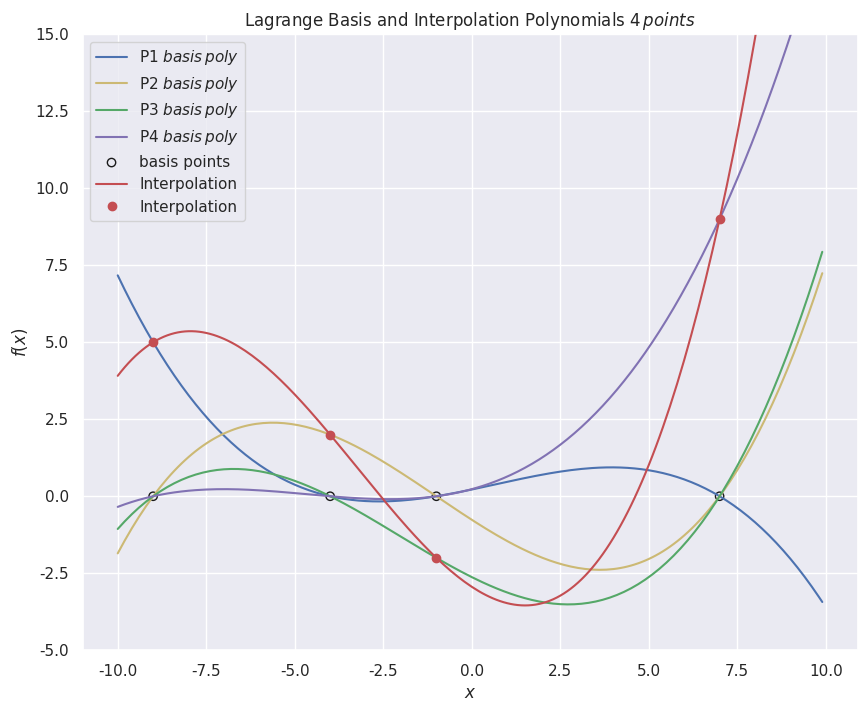

Write the Python code that produced this figure.
# https://stackoverflow.com/questions/4003794/lagrange-interpolation-in-python

import numpy as np
import matplotlib.pyplot as plt
import seaborn as sns

sns.set_theme()

class LagrangePoly:

    def __init__(self, X, Y):
        self.n = len(X)
        self.X = np.array(X)
        self.Y = np.array(Y)

    def basis(self, x, j):
        b = [(x - self.X[m]) / (self.X[j] - self.X[m])
             for m in range(self.n) if m != j]
        return np.prod(b, axis=0) * self.Y[j]

    def interpolate(self, x):
        b = [self.basis(x, j) for j in range(self.n)]
        return np.sum(b, axis=0)

X  = [-9, -4, -1, 7]
Y  = [5, 2, -2, 9]

lp = LagrangePoly(X, Y)
xx = np.arange(-100, 100) / 10

fig = plt.figure(figsize = (10,8))
plt.plot(xx, lp.basis(xx, 0), 'b', label = 'P1 $basis\,poly$')
plt.plot(xx, lp.basis(xx, 1), 'y', label = 'P2 $basis\,poly$')
plt.plot(xx, lp.basis(xx, 2), 'g', label = 'P3 $basis\,poly$')
plt.plot(xx, lp.basis(xx, 3), 'm', label = 'P4 $basis\,poly$')
plt.scatter(X, np.zeros(len(X)), fc='none', ec='k', label='basis points')
plt.plot(xx, lp.interpolate(xx), 'r', X, Y, 'ro', label='Interpolation')

plt.ylim(-5, 15)
plt.legend()
plt.title('Lagrange Basis and Interpolation Polynomials $4\,points$')
plt.xlabel('$x$')
plt.ylabel('$f(x)$')
plt.show()
#plt.savefig('../../figures/lag_interp_multi.png')